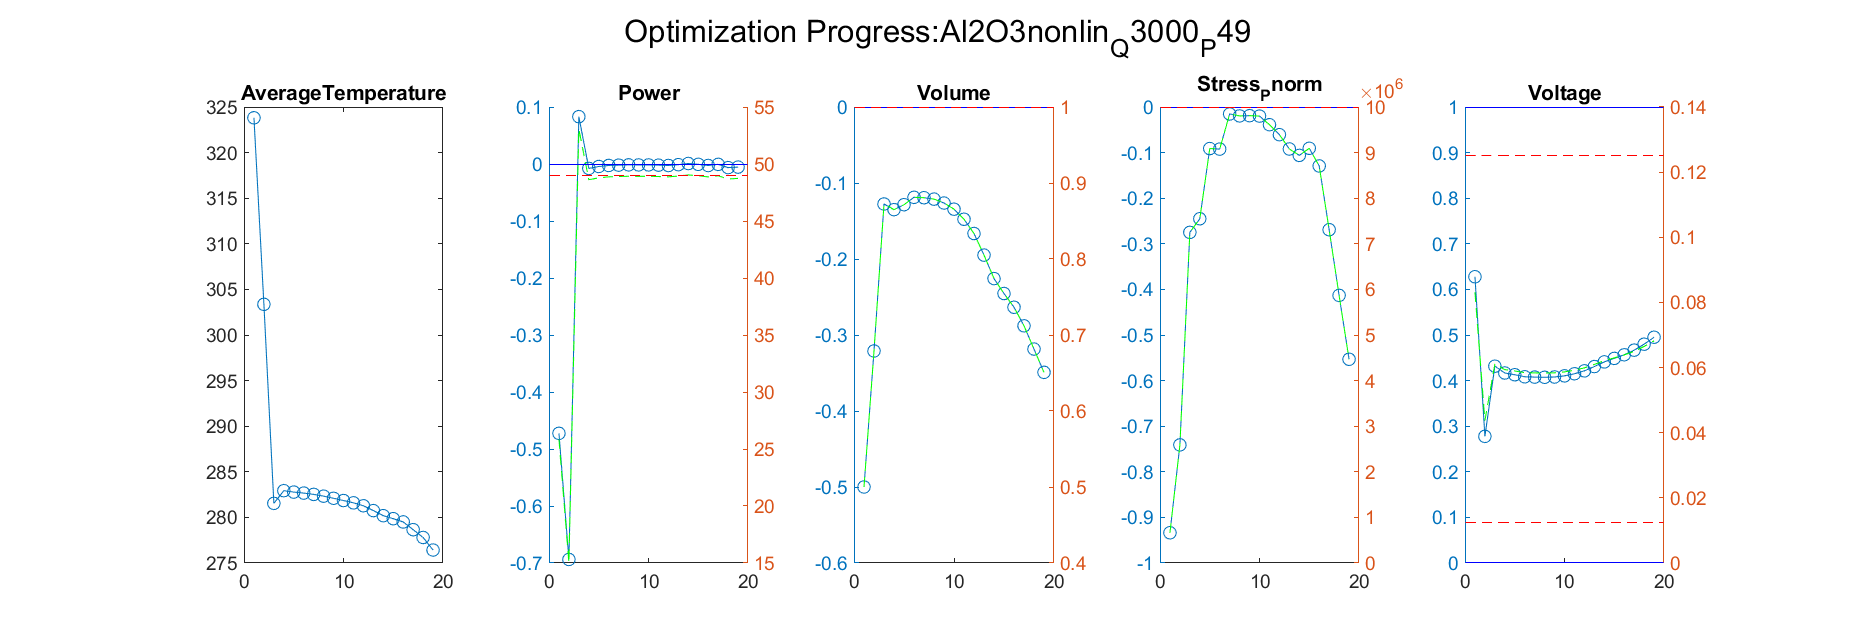

Values plotted in this chart, from the file beside it:
Iteration, AverageTemperature, Power_value, Power_right_value, Volume_value, Volume_right_value, Stress_Pnorm_value, Stress_Pnorm_right_value, Voltage_value, Voltage_right_value
1, 303.4, -0.6938, 15, -0.321, 0.679, -0.741, 2590161, 0.2777, 0.04375
Iteration, AverageTemperature, Power_value, Power_right_value, Volume_value, Volume_right_value, Stress_Pnorm_value, Stress_Pnorm_right_value, Voltage_value, Voltage_right_value
1, 303.4, -0.6938, 15, -0.321, 0.679, -0.741, 2590161, 0.2777, 0.04375
2, 281.5, 0.08309, 53.07, -0.1276, 0.8724, -0.2749, 7251046, 0.4316, 0.06106
Iteration, AverageTemperature, Power_value, Power_right_value, Volume_value, Volume_right_value, Stress_Pnorm_value, Stress_Pnorm_right_value, Voltage_value, Voltage_right_value
1, 303.4, -0.6938, 15, -0.321, 0.679, -0.741, 2590161, 0.2777, 0.04375
2, 281.5, 0.08309, 53.07, -0.1276, 0.8724, -0.2749, 7251046, 0.4316, 0.06106
3, 282.9, -0.007732, 48.62, -0.1351, 0.8649, -0.2451, 7549394, 0.4167, 0.05938
Iteration, AverageTemperature, Power_value, Power_right_value, Volume_value, Volume_right_value, Stress_Pnorm_value, Stress_Pnorm_right_value, Voltage_value, Voltage_right_value
1, 303.4, -0.6938, 15, -0.321, 0.679, -0.741, 2590161, 0.2777, 0.04375
2, 281.5, 0.08309, 53.07, -0.1276, 0.8724, -0.2749, 7251046, 0.4316, 0.06106
3, 282.9, -0.007732, 48.62, -0.1351, 0.8649, -0.2451, 7549394, 0.4167, 0.05938
4, 282.8, -0.004368, 48.79, -0.1286, 0.8714, -0.09114, 9088626, 0.4129, 0.05895
Iteration, AverageTemperature, Power_value, Power_right_value, Volume_value, Volume_right_value, Stress_Pnorm_value, Stress_Pnorm_right_value, Voltage_value, Voltage_right_value
1, 303.4, -0.6938, 15, -0.321, 0.679, -0.741, 2590161, 0.2777, 0.04375
2, 281.5, 0.08309, 53.07, -0.1276, 0.8724, -0.2749, 7251046, 0.4316, 0.06106
3, 282.9, -0.007732, 48.62, -0.1351, 0.8649, -0.2451, 7549394, 0.4167, 0.05938
4, 282.8, -0.004368, 48.79, -0.1286, 0.8714, -0.09114, 9088626, 0.4129, 0.05895
5, 282.7, -0.002565, 48.87, -0.1188, 0.8812, -0.09236, 9076437, 0.4084, 0.05844
Iteration, AverageTemperature, Power_value, Power_right_value, Volume_value, Volume_right_value, Stress_Pnorm_value, Stress_Pnorm_right_value, Voltage_value, Voltage_right_value
1, 303.4, -0.6938, 15, -0.321, 0.679, -0.741, 2590161, 0.2777, 0.04375
2, 281.5, 0.08309, 53.07, -0.1276, 0.8724, -0.2749, 7251046, 0.4316, 0.06106
3, 282.9, -0.007732, 48.62, -0.1351, 0.8649, -0.2451, 7549394, 0.4167, 0.05938
4, 282.8, -0.004368, 48.79, -0.1286, 0.8714, -0.09114, 9088626, 0.4129, 0.05895
5, 282.7, -0.002565, 48.87, -0.1188, 0.8812, -0.09236, 9076437, 0.4084, 0.05844
6, 282.5, -0.002006, 48.9, -0.1194, 0.8806, -0.01527, 9847297, 0.4077, 0.05837
Iteration, AverageTemperature, Power_value, Power_right_value, Volume_value, Volume_right_value, Stress_Pnorm_value, Stress_Pnorm_right_value, Voltage_value, Voltage_right_value
1, 303.4, -0.6938, 15, -0.321, 0.679, -0.741, 2590161, 0.2777, 0.04375
2, 281.5, 0.08309, 53.07, -0.1276, 0.8724, -0.2749, 7251046, 0.4316, 0.06106
3, 282.9, -0.007732, 48.62, -0.1351, 0.8649, -0.2451, 7549394, 0.4167, 0.05938
4, 282.8, -0.004368, 48.79, -0.1286, 0.8714, -0.09114, 9088626, 0.4129, 0.05895
5, 282.7, -0.002565, 48.87, -0.1188, 0.8812, -0.09236, 9076437, 0.4084, 0.05844
6, 282.5, -0.002006, 48.9, -0.1194, 0.8806, -0.01527, 9847297, 0.4077, 0.05837
7, 282.3, -0.001524, 48.93, -0.1212, 0.8788, -0.01958, 9804231, 0.4073, 0.05832
Iteration, AverageTemperature, Power_value, Power_right_value, Volume_value, Volume_right_value, Stress_Pnorm_value, Stress_Pnorm_right_value, Voltage_value, Voltage_right_value
1, 303.4, -0.6938, 15, -0.321, 0.679, -0.741, 2590161, 0.2777, 0.04375
2, 281.5, 0.08309, 53.07, -0.1276, 0.8724, -0.2749, 7251046, 0.4316, 0.06106
3, 282.9, -0.007732, 48.62, -0.1351, 0.8649, -0.2451, 7549394, 0.4167, 0.05938
4, 282.8, -0.004368, 48.79, -0.1286, 0.8714, -0.09114, 9088626, 0.4129, 0.05895
5, 282.7, -0.002565, 48.87, -0.1188, 0.8812, -0.09236, 9076437, 0.4084, 0.05844
6, 282.5, -0.002006, 48.9, -0.1194, 0.8806, -0.01527, 9847297, 0.4077, 0.05837
7, 282.3, -0.001524, 48.93, -0.1212, 0.8788, -0.01958, 9804231, 0.4073, 0.05832
8, 282.1, -0.001633, 48.92, -0.1263, 0.8737, -0.01902, 9809785, 0.4079, 0.05839
Iteration, AverageTemperature, Power_value, Power_right_value, Volume_value, Volume_right_value, Stress_Pnorm_value, Stress_Pnorm_right_value, Voltage_value, Voltage_right_value
1, 303.4, -0.6938, 15, -0.321, 0.679, -0.741, 2590161, 0.2777, 0.04375
2, 281.5, 0.08309, 53.07, -0.1276, 0.8724, -0.2749, 7251046, 0.4316, 0.06106
3, 282.9, -0.007732, 48.62, -0.1351, 0.8649, -0.2451, 7549394, 0.4167, 0.05938
4, 282.8, -0.004368, 48.79, -0.1286, 0.8714, -0.09114, 9088626, 0.4129, 0.05895
5, 282.7, -0.002565, 48.87, -0.1188, 0.8812, -0.09236, 9076437, 0.4084, 0.05844
6, 282.5, -0.002006, 48.9, -0.1194, 0.8806, -0.01527, 9847297, 0.4077, 0.05837
7, 282.3, -0.001524, 48.93, -0.1212, 0.8788, -0.01958, 9804231, 0.4073, 0.05832
8, 282.1, -0.001633, 48.92, -0.1263, 0.8737, -0.01902, 9809785, 0.4079, 0.05839
9, 281.8, -0.001626, 48.92, -0.1344, 0.8656, -0.01992, 9800812, 0.4104, 0.05867
Iteration, AverageTemperature, Power_value, Power_right_value, Volume_value, Volume_right_value, Stress_Pnorm_value, Stress_Pnorm_right_value, Voltage_value, Voltage_right_value
1, 303.4, -0.6938, 15, -0.321, 0.679, -0.741, 2590161, 0.2777, 0.04375
2, 281.5, 0.08309, 53.07, -0.1276, 0.8724, -0.2749, 7251046, 0.4316, 0.06106
3, 282.9, -0.007732, 48.62, -0.1351, 0.8649, -0.2451, 7549394, 0.4167, 0.05938
4, 282.8, -0.004368, 48.79, -0.1286, 0.8714, -0.09114, 9088626, 0.4129, 0.05895
5, 282.7, -0.002565, 48.87, -0.1188, 0.8812, -0.09236, 9076437, 0.4084, 0.05844
6, 282.5, -0.002006, 48.9, -0.1194, 0.8806, -0.01527, 9847297, 0.4077, 0.05837
... 128 more rows
